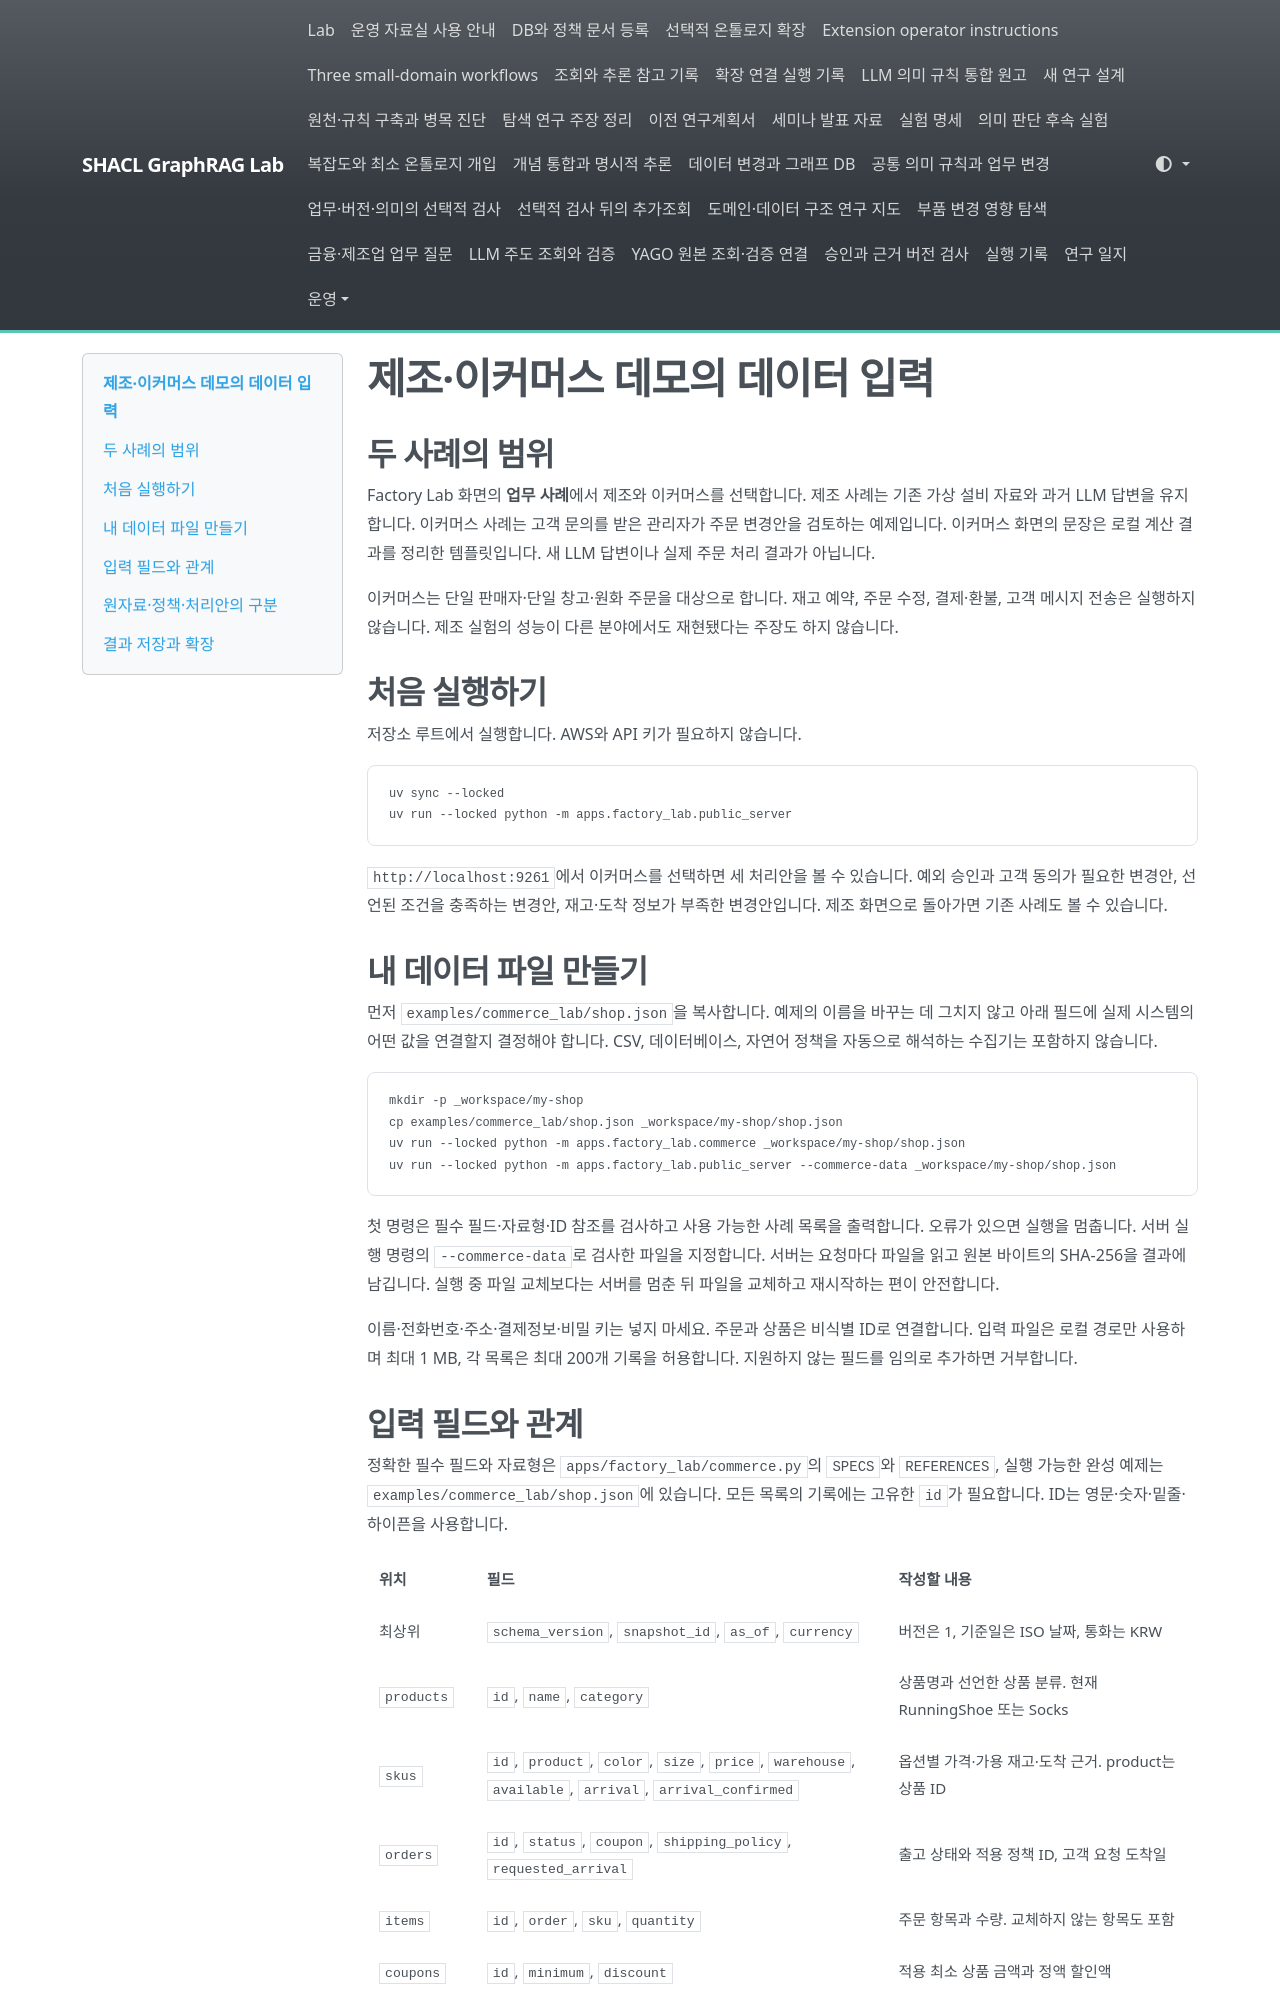

repository: shinysong/shacl-graphrag · page: setup/commerce-data/index.html · generator: mkdocs

# 제조·이커머스 데모의 데이터 입력

## 두 사례의 범위

Factory Lab 화면의 **업무 사례**에서 제조와 이커머스를 선택합니다. 제조 사례는 기존 가상 설비 자료와 과거 LLM 답변을 유지합니다. 이커머스 사례는 고객 문의를 받은 관리자가 주문 변경안을 검토하는 예제입니다. 이커머스 화면의 문장은 로컬 계산 결과를 정리한 템플릿입니다. 새 LLM 답변이나 실제 주문 처리 결과가 아닙니다.

이커머스는 단일 판매자·단일 창고·원화 주문을 대상으로 합니다. 재고 예약, 주문 수정, 결제·환불, 고객 메시지 전송은 실행하지 않습니다. 제조 실험의 성능이 다른 분야에서도 재현됐다는 주장도 하지 않습니다.

## 처음 실행하기

저장소 루트에서 실행합니다. AWS와 API 키가 필요하지 않습니다.

```bash
uv sync --locked
uv run --locked python -m apps.factory_lab.public_server
```

`http://localhost:9261`에서 이커머스를 선택하면 세 처리안을 볼 수 있습니다. 예외 승인과 고객 동의가 필요한 변경안, 선언된 조건을 충족하는 변경안, 재고·도착 정보가 부족한 변경안입니다. 제조 화면으로 돌아가면 기존 사례도 볼 수 있습니다.

## 내 데이터 파일 만들기

먼저 `examples/commerce_lab/shop.json`을 복사합니다. 예제의 이름을 바꾸는 데 그치지 않고 아래 필드에 실제 시스템의 어떤 값을 연결할지 결정해야 합니다. CSV, 데이터베이스, 자연어 정책을 자동으로 해석하는 수집기는 포함하지 않습니다.

```bash
mkdir -p _workspace/my-shop
cp examples/commerce_lab/shop.json _workspace/my-shop/shop.json
uv run --locked python -m apps.factory_lab.commerce _workspace/my-shop/shop.json
uv run --locked python -m apps.factory_lab.public_server --commerce-data _workspace/my-shop/shop.json
```

첫 명령은 필수 필드·자료형·ID 참조를 검사하고 사용 가능한 사례 목록을 출력합니다. 오류가 있으면 실행을 멈춥니다. 서버 실행 명령의 `--commerce-data`로 검사한 파일을 지정합니다. 서버는 요청마다 파일을 읽고 원본 바이트의 SHA-256을 결과에 남깁니다. 실행 중 파일 교체보다는 서버를 멈춘 뒤 파일을 교체하고 재시작하는 편이 안전합니다.

이름·전화번호·주소·결제정보·비밀 키는 넣지 마세요. 주문과 상품은 비식별 ID로 연결합니다. 입력 파일은 로컬 경로만 사용하며 최대 1 MB, 각 목록은 최대 200개 기록을 허용합니다. 지원하지 않는 필드를 임의로 추가하면 거부합니다.
